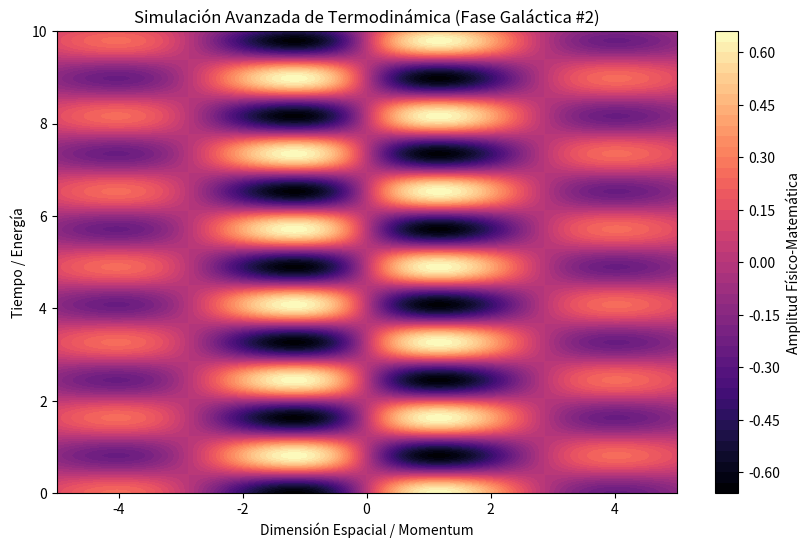

Write the Python code that produced this figure.
%matplotlib inline
# Simulación Galáctica: Termodinámica - Variante 2
import numpy as np
import matplotlib.pyplot as plt

# Parámetros Físicos Aleatorios
param_1 = 1.096
param_2 = 3.848
param_3 = 0.334

t = np.linspace(0, 10, 500)
x = np.linspace(-5, 5, 500)
X, T = np.meshgrid(x, t)

# Ecuación Base (Avanzada)
Z = np.sin(X * param_1) * np.cos(T * param_2) * np.exp(-np.abs(X) * param_3)

plt.figure(figsize=(10, 6))
plt.contourf(X, T, Z, 50, cmap='magma')
plt.colorbar(label='Amplitud Físico-Matemática')
plt.title(r'Simulación Avanzada de Termodinámica (Fase Galáctica #2)')
plt.xlabel('Dimensión Espacial / Momentum')
plt.ylabel('Tiempo / Energía')
plt.show()
